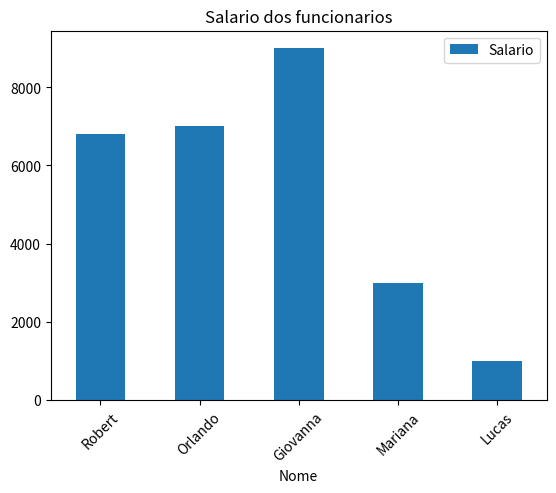

Write the Python code that produced this figure.
import pandas as pd
import matplotlib.pyplot as plt

# 1 - Criando Dataframe de exemplo

data = {
    "Nome": ["Robert", "Orlando", "Giovanna", "Mariana", "Lucas"],
    "Idade": [19, 17, 9, 22, 23],
    "Cargo": ["Estagiário", "Estagiário", "Gerente", "Analista", "Analista"],
    "Salario": [6800, 7000, 9000, 3000, 1000]
}

df = pd.DataFrame(data)

print(df)

# 2 - Visualizando as primeiras linhas do dataframe

print(df.head(3))
# O método head() retorna as primeiras linhas do dataframe, por padrão retorna as 5 primeiras linhas

# 3 - Informações sobre o Dataframe

print(df.info())
# O método info() retorna informações sobre o dataframe, como o nome das colunas, o tipo de dados de cada coluna e o tamanho do dataframe

# 4 - Estatisitcas Descritiva

print(df.describe())
# O método describe() retorna estatísticas descritivas sobre o dataframe, como média, desvio padrão, mínimo, máximo, etc.

# 5 - Condição em DataFrame (Salário > 5000)

print(df[df["Salario"] > 5000])

# 6 - Realizar ordenação (Idade)

print(df.sort_values(by="Idade", ascending=False))

# 7 - Adicionando coluna calculada

df["Bonus"] = df["Salario"] * 0.1
print(df)

# 8 - Agrupamento e Agregação

print(df.groupby("Cargo")["Salario"].mean())
# O método groupby() agrupa os dados por uma coluna específica e o método mean() calcula a média dos salários de cada grupo

# 9 - Visualização basica

df.plot(
    kind="bar",
    x="Nome",
    y="Salario",
    title="Salario dos funcionarios",
    rot=45
)

plt.show()
